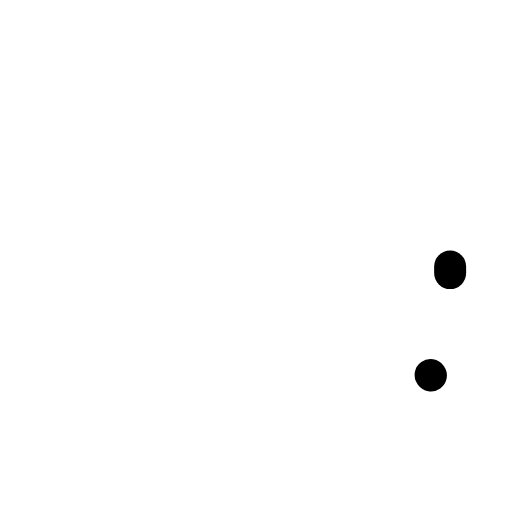
t = 0.00 s
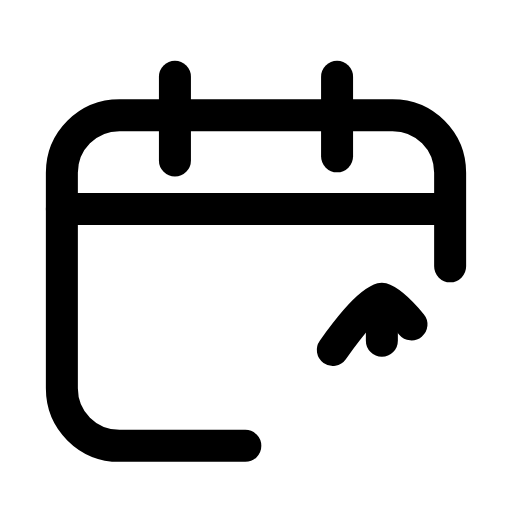
t = 0.22 s
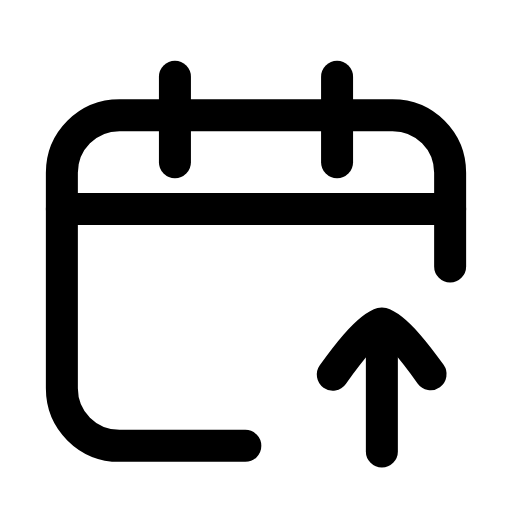
t = 0.43 s
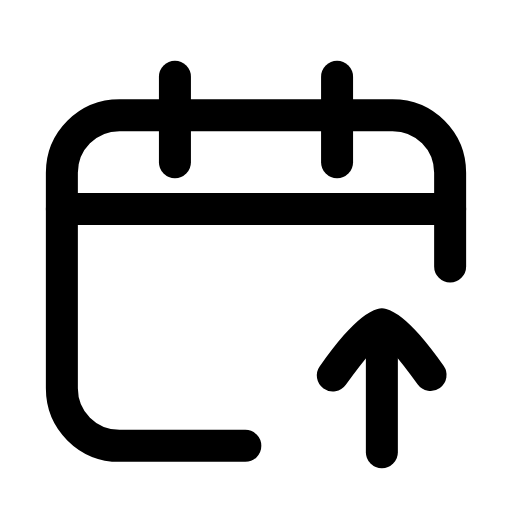
t = 0.65 s
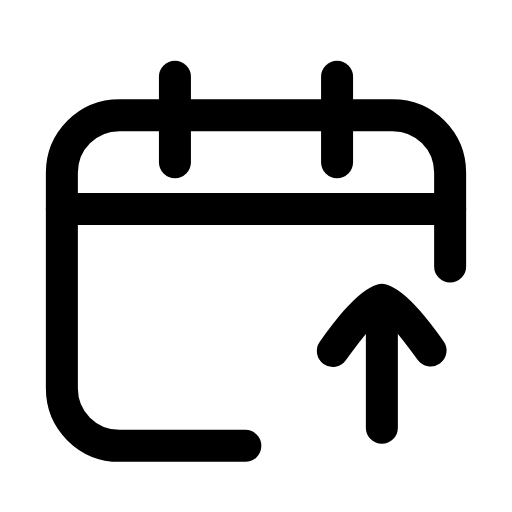
t = 0.87 s
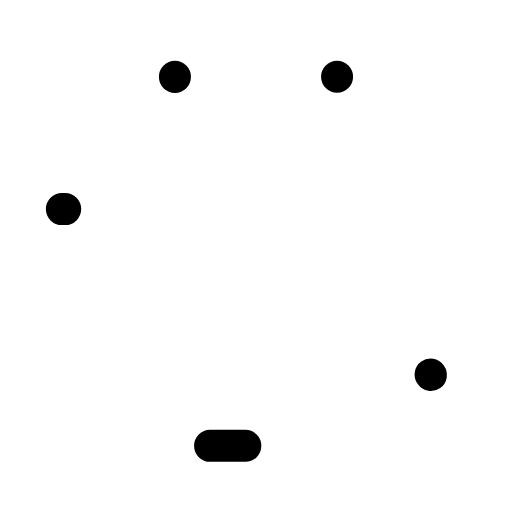
t = 1.08 s

The animated SVG that drew these frames (rendered in a browser with its animation timeline set to each time). Animation: 7 SMIL elements (animate=6,animateTransform=1); one cycle of 1.30 s, repeats indefinitely.

<svg xmlns="http://www.w3.org/2000/svg" width="24" height="24" viewBox="0 0 24 24" fill="none"><path stroke="currentColor" stroke-width="1.5" stroke-linecap="round" stroke-linejoin="round" fill="none" d="M11.5 20.9L5.6 20.9C4.1 20.9 2.9 19.7 2.9 18.2L2.9 8.1C2.9 6.6 4.1 5.4 5.6 5.4L18.4 5.4C19.9 5.4 21.1 6.6 21.1 8.1L21.1 12.8" pathLength="1" stroke-dasharray="1"><animate attributeName="stroke-dashoffset" values="1;1;0;0;0;0;1;1;1" keyTimes="0;0;0.189;0.45;0.6;0.774;0.9;0.9;1" dur="1.3s" repeatCount="indefinite" calcMode="spline" keySplines="0.16 1 0.3 1;0.16 1 0.3 1;0.16 1 0.3 1;0.16 1 0.3 1;0.16 1 0.3 1;0.16 1 0.3 1;0.16 1 0.3 1;0.16 1 0.3 1"/></path><line stroke="currentColor" stroke-width="1.5" stroke-linecap="round" stroke-linejoin="round" fill="none" x1="2.9" y1="9.8" x2="21.1" y2="9.8" pathLength="1" stroke-dasharray="1"><animate attributeName="stroke-dashoffset" values="1;1;0;0;0;0;1;1;1" keyTimes="0;0.0315;0.2205;0.45;0.6;0.753;0.879;0.9;1" dur="1.3s" repeatCount="indefinite" calcMode="spline" keySplines="0.16 1 0.3 1;0.16 1 0.3 1;0.16 1 0.3 1;0.16 1 0.3 1;0.16 1 0.3 1;0.16 1 0.3 1;0.16 1 0.3 1;0.16 1 0.3 1"/></line><line stroke="currentColor" stroke-width="1.5" stroke-linecap="round" stroke-linejoin="round" fill="none" x1="8.2" y1="3.6" x2="8.2" y2="7.6" pathLength="1" stroke-dasharray="1"><animate attributeName="stroke-dashoffset" values="1;1;0;0;0;0;1;1;1" keyTimes="0;0.063;0.252;0.45;0.6;0.732;0.858;0.9;1" dur="1.3s" repeatCount="indefinite" calcMode="spline" keySplines="0.16 1 0.3 1;0.16 1 0.3 1;0.16 1 0.3 1;0.16 1 0.3 1;0.16 1 0.3 1;0.16 1 0.3 1;0.16 1 0.3 1;0.16 1 0.3 1"/></line><line stroke="currentColor" stroke-width="1.5" stroke-linecap="round" stroke-linejoin="round" fill="none" x1="15.8" y1="3.6" x2="15.8" y2="7.6" pathLength="1" stroke-dasharray="1"><animate attributeName="stroke-dashoffset" values="1;1;0;0;0;0;1;1;1" keyTimes="0;0.0945;0.2835;0.45;0.6;0.711;0.837;0.9;1" dur="1.3s" repeatCount="indefinite" calcMode="spline" keySplines="0.16 1 0.3 1;0.16 1 0.3 1;0.16 1 0.3 1;0.16 1 0.3 1;0.16 1 0.3 1;0.16 1 0.3 1;0.16 1 0.3 1;0.16 1 0.3 1"/></line><g><animateTransform attributeName="transform" type="translate" values="0 0;0 -1.2;0 0;0 0;0 -1.2;0 0;0 0" keyTimes="0;0.225;0.45;0.6;0.75;0.9;1" dur="1.3s" repeatCount="indefinite" calcMode="spline" keySplines="0.16 1 0.3 1;0.16 1 0.3 1;0.16 1 0.3 1;0.16 1 0.3 1;0.16 1 0.3 1;0.16 1 0.3 1"/><path stroke="currentColor" stroke-width="1.5" stroke-linecap="round" stroke-linejoin="round" fill="none" d="M15.6 17.6C16.1 16.9 17.2 15.4 17.9 15.2C18.6 15.4 19.7 16.9 20.2 17.6" pathLength="1" stroke-dasharray="1"><animate attributeName="stroke-dashoffset" values="1;1;0;0;0;0;1;1;1" keyTimes="0;0.126;0.315;0.45;0.6;0.69;0.816;0.9;1" dur="1.3s" repeatCount="indefinite" calcMode="spline" keySplines="0.16 1 0.3 1;0.16 1 0.3 1;0.16 1 0.3 1;0.16 1 0.3 1;0.16 1 0.3 1;0.16 1 0.3 1;0.16 1 0.3 1;0.16 1 0.3 1"/></path><line stroke="currentColor" stroke-width="1.5" stroke-linecap="round" stroke-linejoin="round" fill="none" x1="17.9" y1="15.6" x2="17.9" y2="21.2" pathLength="1" stroke-dasharray="1"><animate attributeName="stroke-dashoffset" values="1;1;0;0;0;0;1;1;1" keyTimes="0;0.1575;0.3465;0.45;0.6;0.669;0.795;0.9;1" dur="1.3s" repeatCount="indefinite" calcMode="spline" keySplines="0.16 1 0.3 1;0.16 1 0.3 1;0.16 1 0.3 1;0.16 1 0.3 1;0.16 1 0.3 1;0.16 1 0.3 1;0.16 1 0.3 1;0.16 1 0.3 1"/></line></g></svg>
